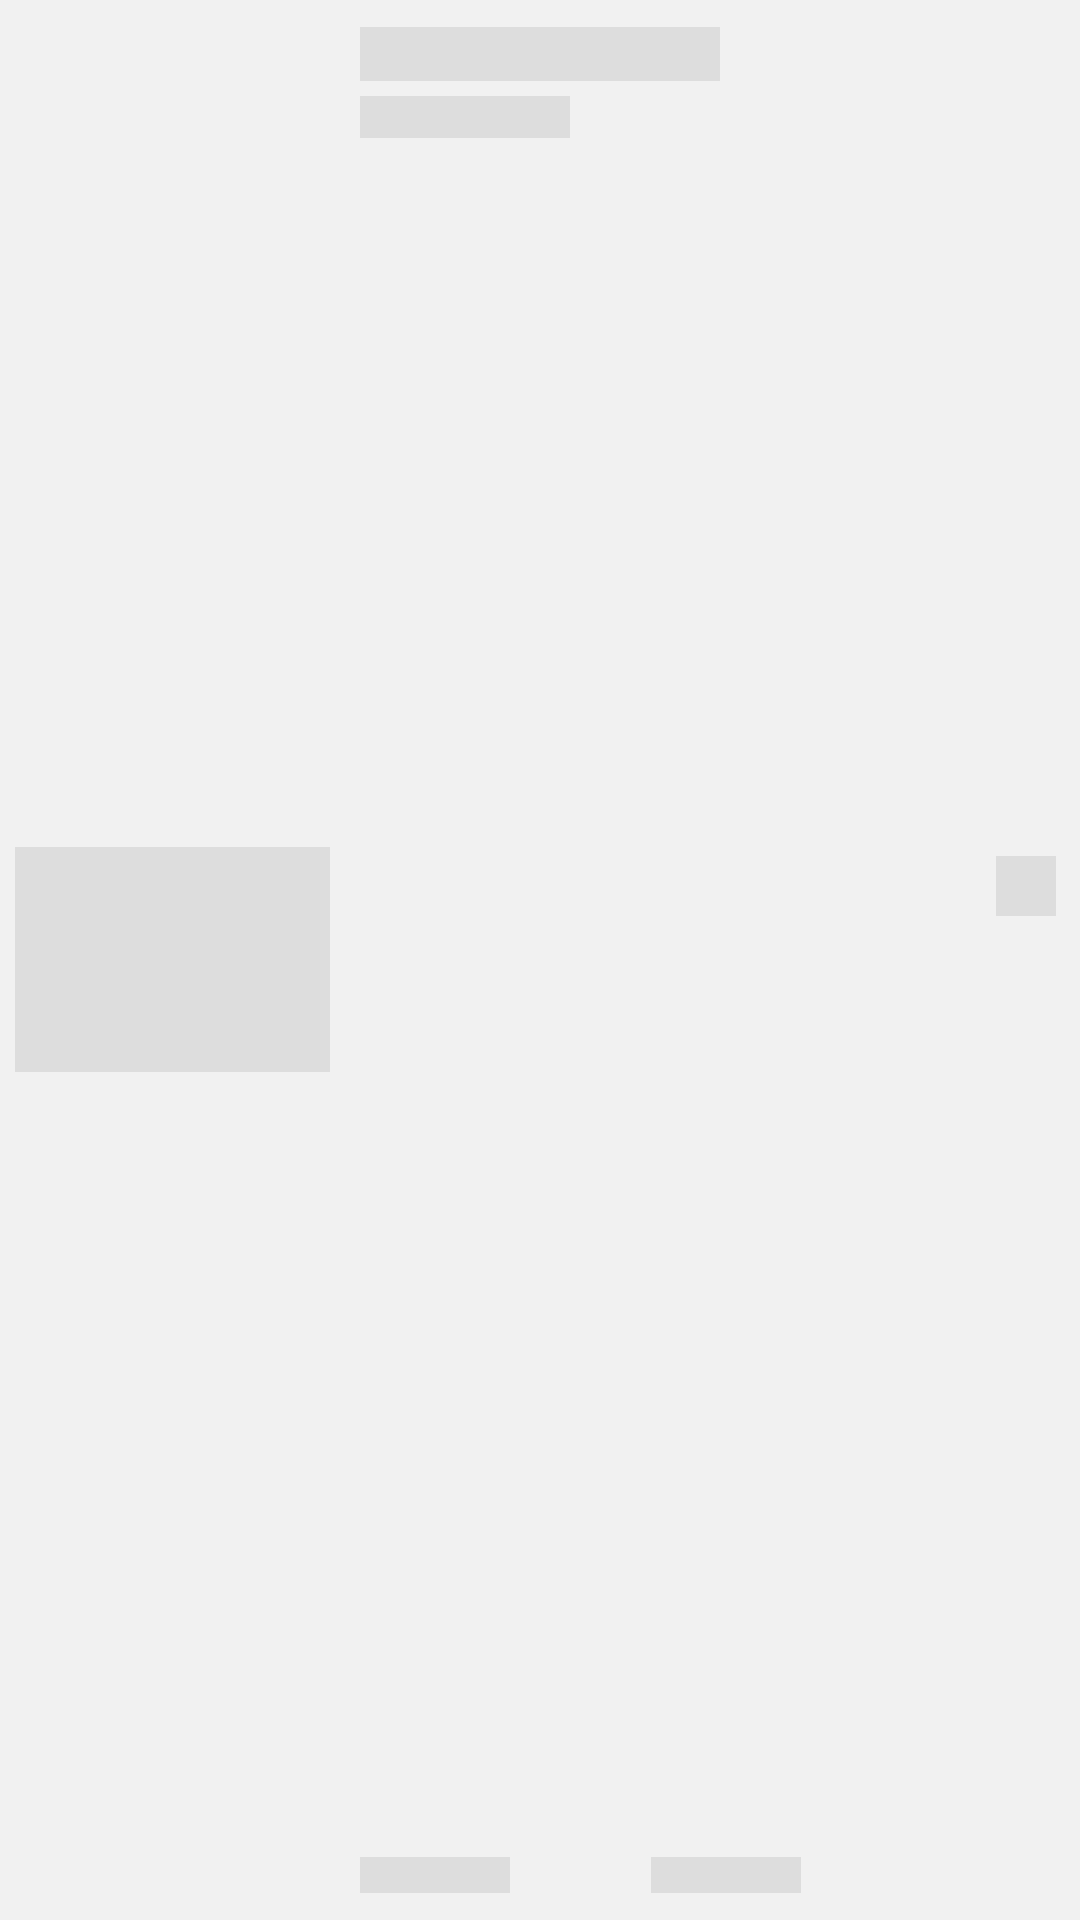

Android layout source for this screen:
<!-- AndroidManifest.xml: application theme AppTheme -->
<!-- res/layout/shimmer_layout_item.xml -->
<?xml version="1.0" encoding="utf-8"?>
<LinearLayout xmlns:android="http://schemas.android.com/apk/res/android"
    android:layout_width="match_parent"
    android:layout_height="90dp"
    android:layout_marginVertical="15dp"
    android:background="@drawable/country_search_item_bg"
    android:clickable="true"
    android:gravity="center_vertical"
    android:orientation="horizontal">

    <View
        android:id="@+id/flagImage"
        android:layout_width="105dp"
        android:layout_height="75dp"
        android:layout_marginLeft="5dp"
        android:background="@color/colorShimmer"
        android:scaleType="centerCrop" />

    <RelativeLayout
        android:layout_width="wrap_content"
        android:layout_height="match_parent"
        android:layout_weight="1"
        android:orientation="vertical"
        android:paddingHorizontal="10dp"
        android:paddingVertical="5dp">

        <View
            android:id="@+id/countryName"
            android:layout_width="120dp"
            android:layout_height="18dp"
            android:layout_marginTop="4dp"
            android:background="@color/colorShimmer" />

        <View
            android:id="@+id/capitalName"
            android:layout_width="70dp"
            android:layout_height="14dp"
            android:layout_below="@+id/countryName"
            android:layout_marginTop="5dp"
            android:background="@color/colorShimmer" />

        <LinearLayout
            android:layout_width="match_parent"
            android:layout_height="wrap_content"
            android:layout_alignParentBottom="true"
            android:layout_marginBottom="4dp"
            android:gravity="center_vertical">

            <LinearLayout
                android:layout_width="wrap_content"
                android:layout_height="match_parent"
                android:layout_weight="1">

                <View
                    android:id="@+id/population"
                    android:layout_width="50dp"
                    android:layout_height="12dp"
                    android:background="@color/colorShimmer" />
            </LinearLayout>

            <LinearLayout
                android:layout_width="wrap_content"
                android:layout_height="match_parent"
                android:layout_weight="1"
                android:gravity="center_vertical">

                <View
                    android:layout_width="50dp"
                    android:layout_height="12dp"
                    android:background="@color/colorShimmer" />
            </LinearLayout>
        </LinearLayout>
    </RelativeLayout>

    <View
        android:layout_width="20dp"
        android:layout_height="20dp"
        android:layout_marginHorizontal="8dp"
        android:layout_marginTop="-25dp"
        android:background="@color/colorShimmer" />

</LinearLayout>
<!-- resources referenced by this layout -->
<resources>
  <color name="colorShimmer">#dddddd</color>
  <!-- drawable country_search_item_bg (drawable) -->
  <?xml version="1.0" encoding="utf-8"?>
  <ripple android:color="@color/colorLightGray"
      xmlns:android="http://schemas.android.com/apk/res/android">
      <item>
          <shape>
              <solid android:color="@color/colorItemOdd"/>
          </shape>
      </item>
  </ripple>
  <style name="AppTheme" parent="Theme.AppCompat.Light.NoActionBar">
          
          <item name="colorPrimary">@color/colorPrimary</item>
          <item name="colorPrimaryDark">@color/colorPrimaryDark</item>
          <item name="colorAccent">@color/colorAccent</item>
          <item name="android:statusBarColor">@color/white</item>
          <item name="android:windowLightStatusBar" tools:targetApi="m">true</item>
          <item name="snackbarStyle">@style/SnackBarStyle</item>
      </style>
  <color name="colorLightGray">#BABABA</color>
  <color name="colorItemOdd">#F1F1F1</color>
  <color name="colorPrimary">#07A581</color>
  <color name="colorPrimaryDark">#06755C</color>
  <color name="colorAccent">#03DAC5</color>
  <color name="white">#fff</color>
  <style name="SnackBarStyle" parent="Widget.Design.Snackbar">
          <item name="android:layout_marginStart">16dp</item>
          <item name="android:layout_marginEnd">16dp</item>
      </style>
</resources>
